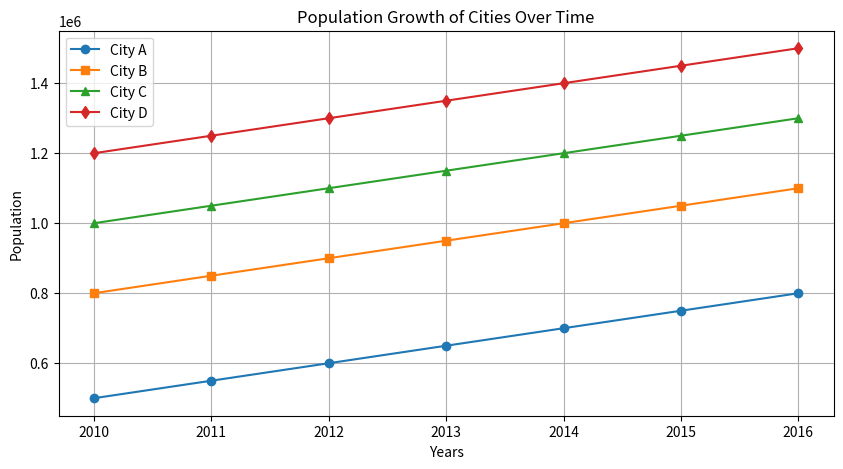
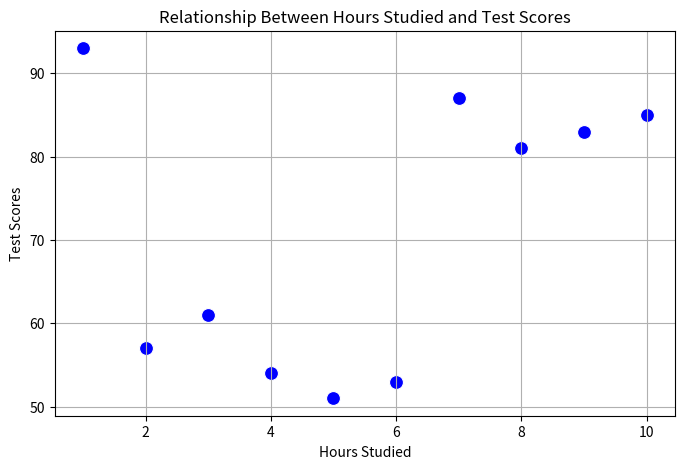
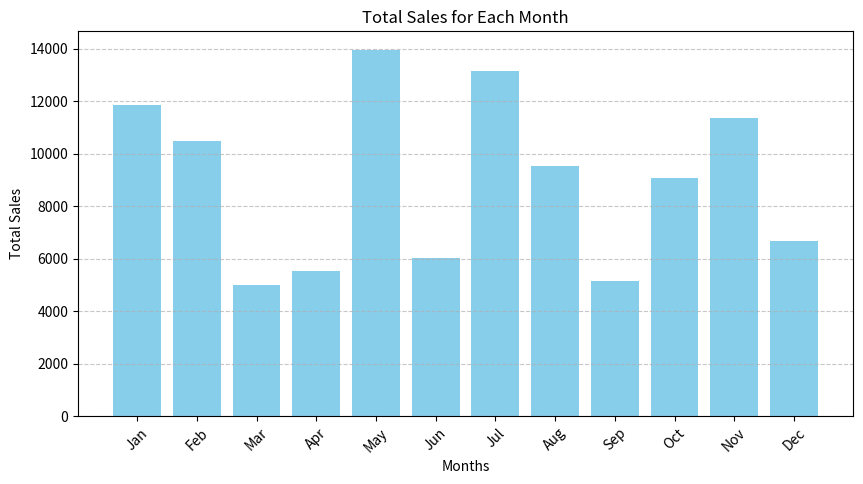

Generate these figures, in order, with matplotlib:
#!/usr/bin/env python
# coding: utf-8

# In[1]:


import matplotlib.pyplot as plt
import seaborn as sns


# In[2]:


# 1: Line Plot for City Population Over Time
years = [2010, 2011, 2012, 2013, 2014, 2015, 2016]
city_a = [500000, 550000, 600000, 650000, 700000, 750000, 800000]
city_b = [800000, 850000, 900000, 950000, 1000000, 1050000, 1100000]
city_c = [1000000, 1050000, 1100000, 1150000, 1200000, 1250000, 1300000]
city_d = [1200000, 1250000, 1300000, 1350000, 1400000, 1450000, 1500000]

plt.figure(figsize=(10, 5))
plt.plot(years, city_a, marker='o', linestyle='-', label='City A')
plt.plot(years, city_b, marker='s', linestyle='-', label='City B')
plt.plot(years, city_c, marker='^', linestyle='-', label='City C')
plt.plot(years, city_d, marker='d', linestyle='-', label='City D')

plt.xlabel("Years")
plt.ylabel("Population")
plt.title("Population Growth of Cities Over Time")
plt.legend()
plt.grid(True)
plt.show()


# In[3]:


# 2: Scatter Plot for Hours Studied vs. Test Scores
hours_studied = [1, 2, 3, 4, 5, 6, 7, 8, 9, 10]
test_scores = [93, 57, 61, 54, 51, 53, 87, 81, 83, 85]

plt.figure(figsize=(8, 5))
sns.scatterplot(x=hours_studied, y=test_scores, color='blue', s=100)
plt.xlabel("Hours Studied")
plt.ylabel("Test Scores")
plt.title("Relationship Between Hours Studied and Test Scores")
plt.grid(True)
plt.show()


# In[4]:


# 3: Bar Chart for Monthly Sales
months = ["Jan", "Feb", "Mar", "Apr", "May", "Jun", "Jul", "Aug", "Sep", "Oct", "Nov", "Dec"]
sales = [11860, 10480, 4997, 5523, 13965, 6011, 13158, 9533, 5158, 9058, 11346, 6675]

plt.figure(figsize=(10, 5))
plt.bar(months, sales, color='skyblue')
plt.xlabel("Months")
plt.ylabel("Total Sales")
plt.title("Total Sales for Each Month")
plt.xticks(rotation=45)
plt.grid(axis='y', linestyle='--', alpha=0.7)
plt.show()


# In[ ]:




